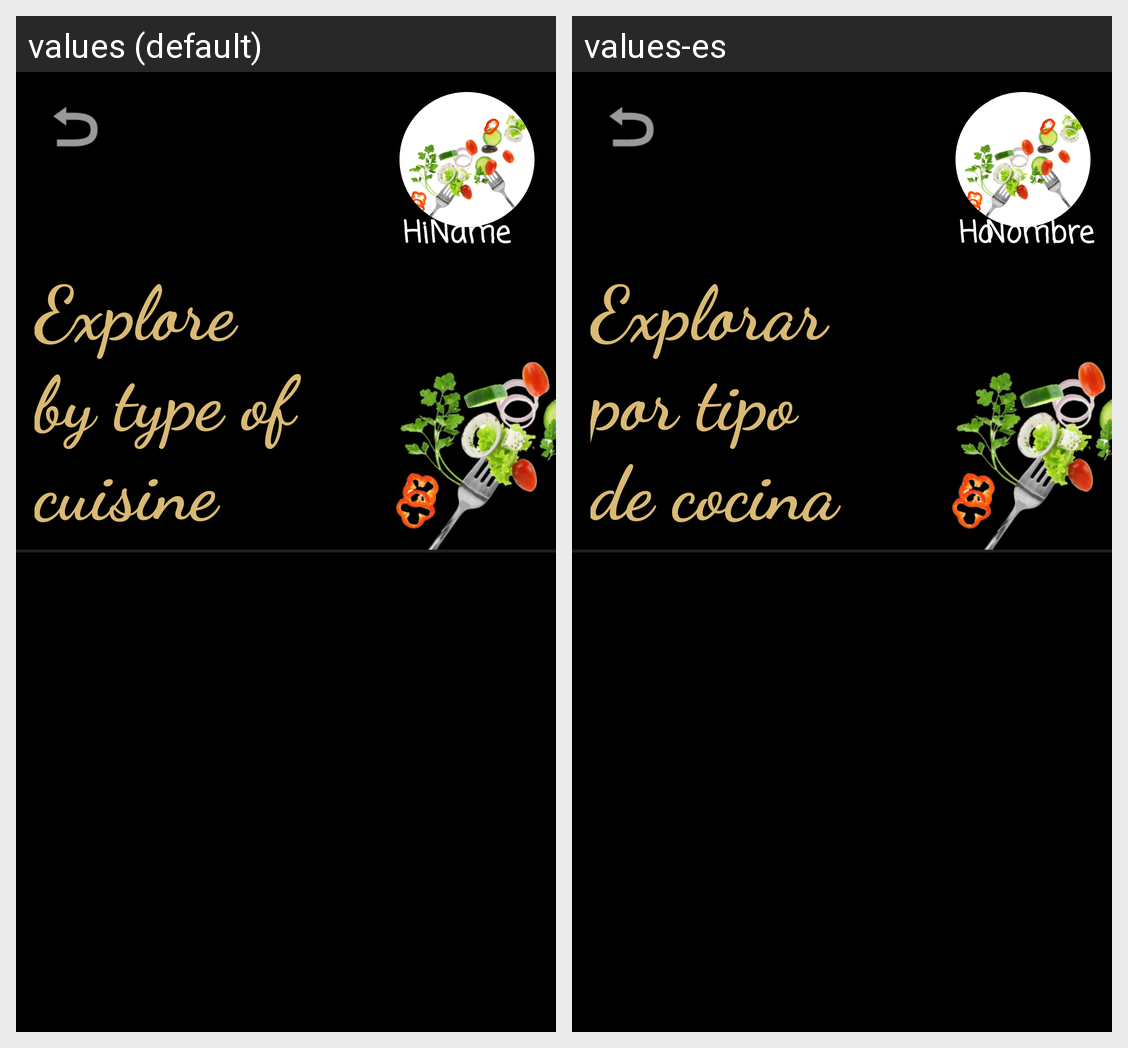

For this localized Android screen grid, give each drawn string resource with its value in every locale shown.
Android screen res/layout/layout_explorer.xml rendered under 2 locales, left to right: values (default), values-es. Device: Nexus 5 (rendered at 1080×1920; each locale shown at half size, 540×960, under a caption strip naming it); theme Theme.JustPoteito.
Strings drawn on this screen, with the default value and each locale's value (text and hints the layout hard-codes, and strings that could not be matched under every locale, appear in the picture but are not listed):

title_explore_by_type_of_cuisine
  values: Explore by type of cuisine
  values-es: Explorar por tipo de cocina

hi
  values: Hi
  values-es: Hola

name
  values: Name
  values-es: Nombre
